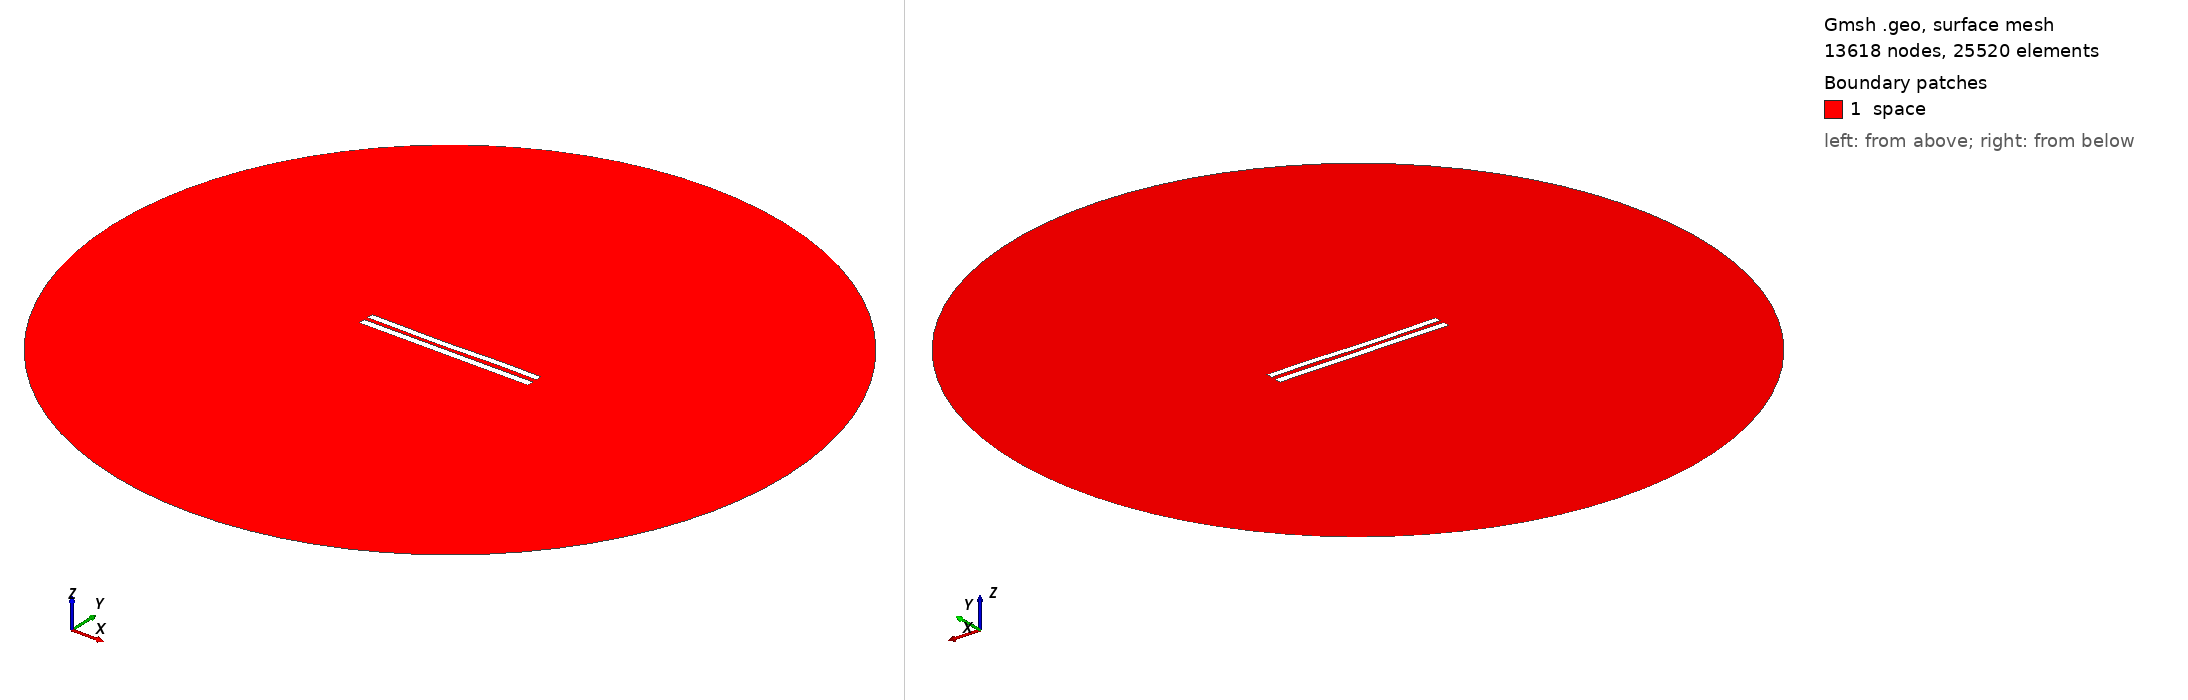

Gmsh geometry script, surface-meshed: 13618 nodes, 25520 surface elements. Boundary patches (legend numbers): 1 space. Left view from above one corner, right view from below the opposite corner. Legend entries are the model's physical surfaces. The drawing asked Gmsh for element sizes between 1% and 20% of the model's largest extent; the script's own settings can give other sizes.

=== 6129.geo (drawn) ===
//---------------------------------------
// Geometry kernel
//---------------------------------------

SetFactory("OpenCASCADE");



//---------------------------------------
// Parameters of the geometry
//---------------------------------------

// Overetch of the upper plate
overetch = 0.125;

// Distance between the plates
distance = 2.5;

// Discretization over the x axis (for the deformation)
nx = 50; 

// Length of the plate
L = 100 - overetch; 

// Number of modes
n = 4; 

// 1st mode coefficient
coeff(1) = 0.15;
beta(1) = 0.596864 * 3.1415926535 / L;

// 2nd mode coefficient
coeff(2) = -0.15;
beta(2) = 1.49418 * 3.1415926535 / L;

// 3rd mode coefficient
coeff(3) = -0.15;
beta(3) = 2.50025 * 3.1415926535 / L;

// 4th mode coefficient
coeff(4) = 0.07499999999999998;
beta(4) = 3.49999 * 3.1415926535 / L;



//---------------------------------------
// Upper plate (deformed rectangle)
//---------------------------------------

// Coordiantes of the upper plate
xmin = -50;
xmax = 50 - overetch;

// Height of the upper plate
yheight = 4 - 2 * overetch;

// Indexes of the points
UpperID[] = {};
LowerID[] = {};
LeftID[] = {};
RightID[] = {};

// Point index
p = 1;

// Horizontal edges
For i In {1:nx}
    x = xmin + (i-1)*(xmax - xmin)/(nx-1);

    y_bottom = distance / 2 + overetch;
    For j In {1:n}
        C = (Cosh(beta(j)*L) + Cos(beta(j)*L)) / (Sinh(beta(j)*L) + Sin(beta(j)*L));
        y_bottom  = y_bottom + coeff(j) * (Cosh(beta(j)*(x+50)) - Cos(beta(j)*(x+50)) - C * (Sinh(beta(j)*(x+50)) - Sin(beta(j)*(x+50))));
    EndFor

    y_top = y_bottom + yheight;

    Point(p) = {x, y_top, 0, 1.0};
    UpperID[i] = p;
    p = p + 1;

    Point(p) = {x, y_bottom, 0, 1.0};
    LowerID[i] = p;
    p = p + 1;
EndFor

// Create point lists
UpperPts[] = {}; LowerPts[] = {};
For i In {1:nx}
  UpperPts[] += {UpperID[i]};
  LowerPts[] += {LowerID[i]};
EndFor

// Build splines
Spline(1) = {UpperPts[]};
Spline(2) = {LowerPts[]};
Line(3) = {LowerPts[nx-1], UpperPts[nx-1]};
Line(4) = {LowerPts[0], UpperPts[0]};

// Build the plane surface
Curve Loop(1) = {2, 3, -1, -4};
Plane Surface(1) = {1};



//---------------------------------------
// Lower plate (rectangle)
//---------------------------------------

// Vertices
Point(1001) = {-50, -1, 0, 1.0};
Point(1002) = { 50, -1, 0, 1.0};
Point(1003) = { 50,  -5, 0, 1.0};
Point(1004) = {-50,  -5, 0, 1.0};

// Edges
Line(5) = {1001, 1002};
Line(6) = {1002, 1003};
Line(7) = {1003, 1004};
Line(8) = {1004, 1001};

// Plane surface
Line Loop(2) = {5, 6, 7, 8};
Plane Surface(2) = {2}; 



//---------------------------------------
// Outer (fictious) boundary
//---------------------------------------

// Points
Point(1005) = {0, 0, 0};       // Center
Point(1006) = {200, 0, 0};     // Start point
Point(1007) = {0, 200, 0};     // 90 degrees
Point(1008) = {-200, 0, 0};    // 180 degrees
Point(1009) = {0, -200, 0};    // 270 degrees

// Circle arcs (each needs start, center, end)
Circle(9) = {1006, 1005, 1007};
Circle(10) = {1007, 1005, 1008};
Circle(11) = {1008, 1005, 1009};
Circle(12) = {1009, 1005, 1006};

// Plane surface for the entire domain
Curve Loop(3) = {9, 10, 11, 12};
Surface(3) = {3};

// Subtract the plates from the whole domain to obtain the actual domain where we want to solve the equations
BooleanDifference{ Surface{3}; Delete; }{ Surface{1}; Surface{2}; Delete; }




//---------------------------------------
// Transfinite Lines/Curves
//---------------------------------------

// Set the number of points on the boundaries
r = 7;

// Plates
Transfinite Curve {1, 2} = 50*r Using Progression 1;
Transfinite Curve {3, 4} = 2*r Using Progression 1;
Transfinite Line {5, 7} = 50*r Using Progression 1;
Transfinite Line {6, 8} = 2*r Using Progression 1;

// Outer boundary
Transfinite Line {9, 10, 11, 12} = 20 Using Progression 1;



//---------------------------------------
// Physical groups
//---------------------------------------                

// Physical curves (boundaries)
Physical Line("force_segment", 10) = {2};
Physical Line("upper_plate", 11) = {1, 3, 4};
Physical Line("lower_plate", 12) = {5, 6, 7, 8};
Physical Line("boundary", 20) = {9, 10, 11, 12};

// Physical Surfaces
Physical Surface("space", 30) = {3};



//---------------------------------------
// 6. Generate the Mesh
//---------------------------------------

// 2D mesh generation
Mesh 2;
